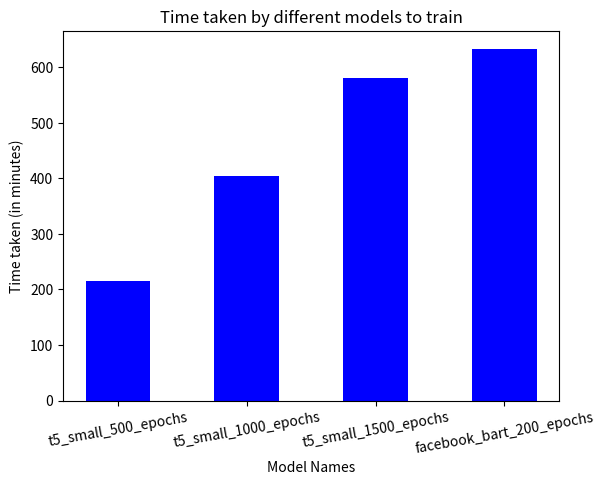

Reproduce this figure in Python. (Note: this script raises an exception after producing the figure.)
import matplotlib.pyplot as plt

model_names = ["t5_small_500_epochs", "t5_small_1000_epochs", "t5_small_1500_epochs", "facebook_bart_200_epochs"]
x_values = [20, 40, 60, 80]
y_values = [216, 405, 580, 634]

plt.bar(x_values, y_values, tick_label = model_names, width = 10, color = ['blue'])
plt.xlabel('Model Names')
plt.ylabel('Time taken (in minutes)')
plt.xticks(rotation=10)
plt.title('Time taken by different models to train')
plt.savefig("data/plots/time_plot.png")